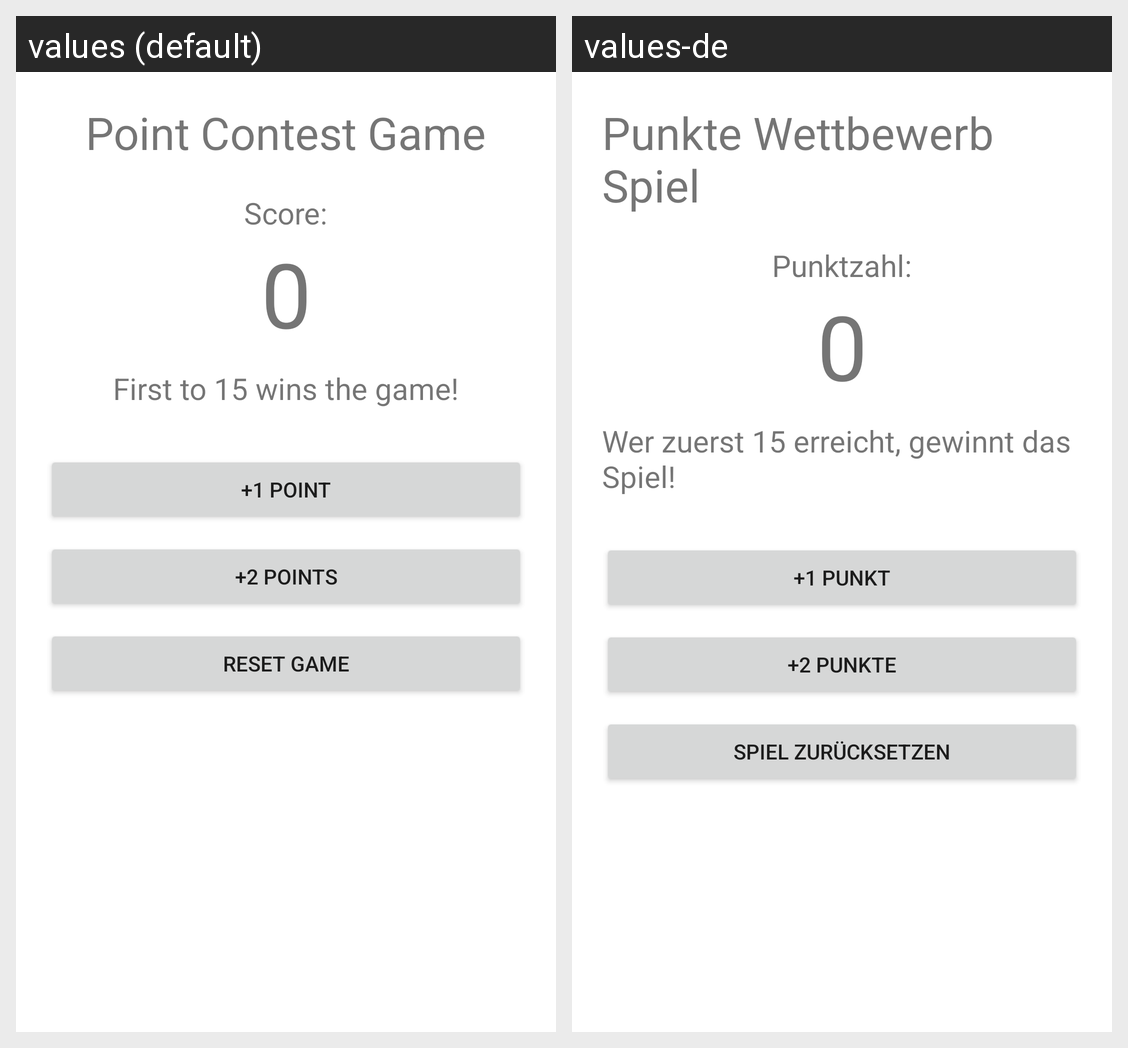

The same Android screen rendered under two of its app's locales, left to right. List the strings drawn on it with the default value and each locale's translation.
Android screen res/layout/activity_main.xml rendered under 2 locales, left to right: values (default), values-de. Device: Nexus 5 (rendered at 1080×1920; each locale shown at half size, 540×960, under a caption strip naming it); theme Theme.PointContest.
Strings drawn on this screen, with the default value and each locale's value (text and hints the layout hard-codes, and strings that could not be matched under every locale, appear in the picture but are not listed):

app_title
  values: Point Contest Game
  values-de: Punkte Wettbewerb Spiel

score_label
  values: Score:
  values-de: Punktzahl:

game_message
  values: First to 15 wins the game!
  values-de: Wer zuerst 15 erreicht, gewinnt das Spiel!

button_one
  values: +1 Point
  values-de: +1 Punkt

button_two
  values: +2 Points
  values-de: +2 Punkte

button_reset
  values: Reset Game
  values-de: Spiel zurücksetzen
